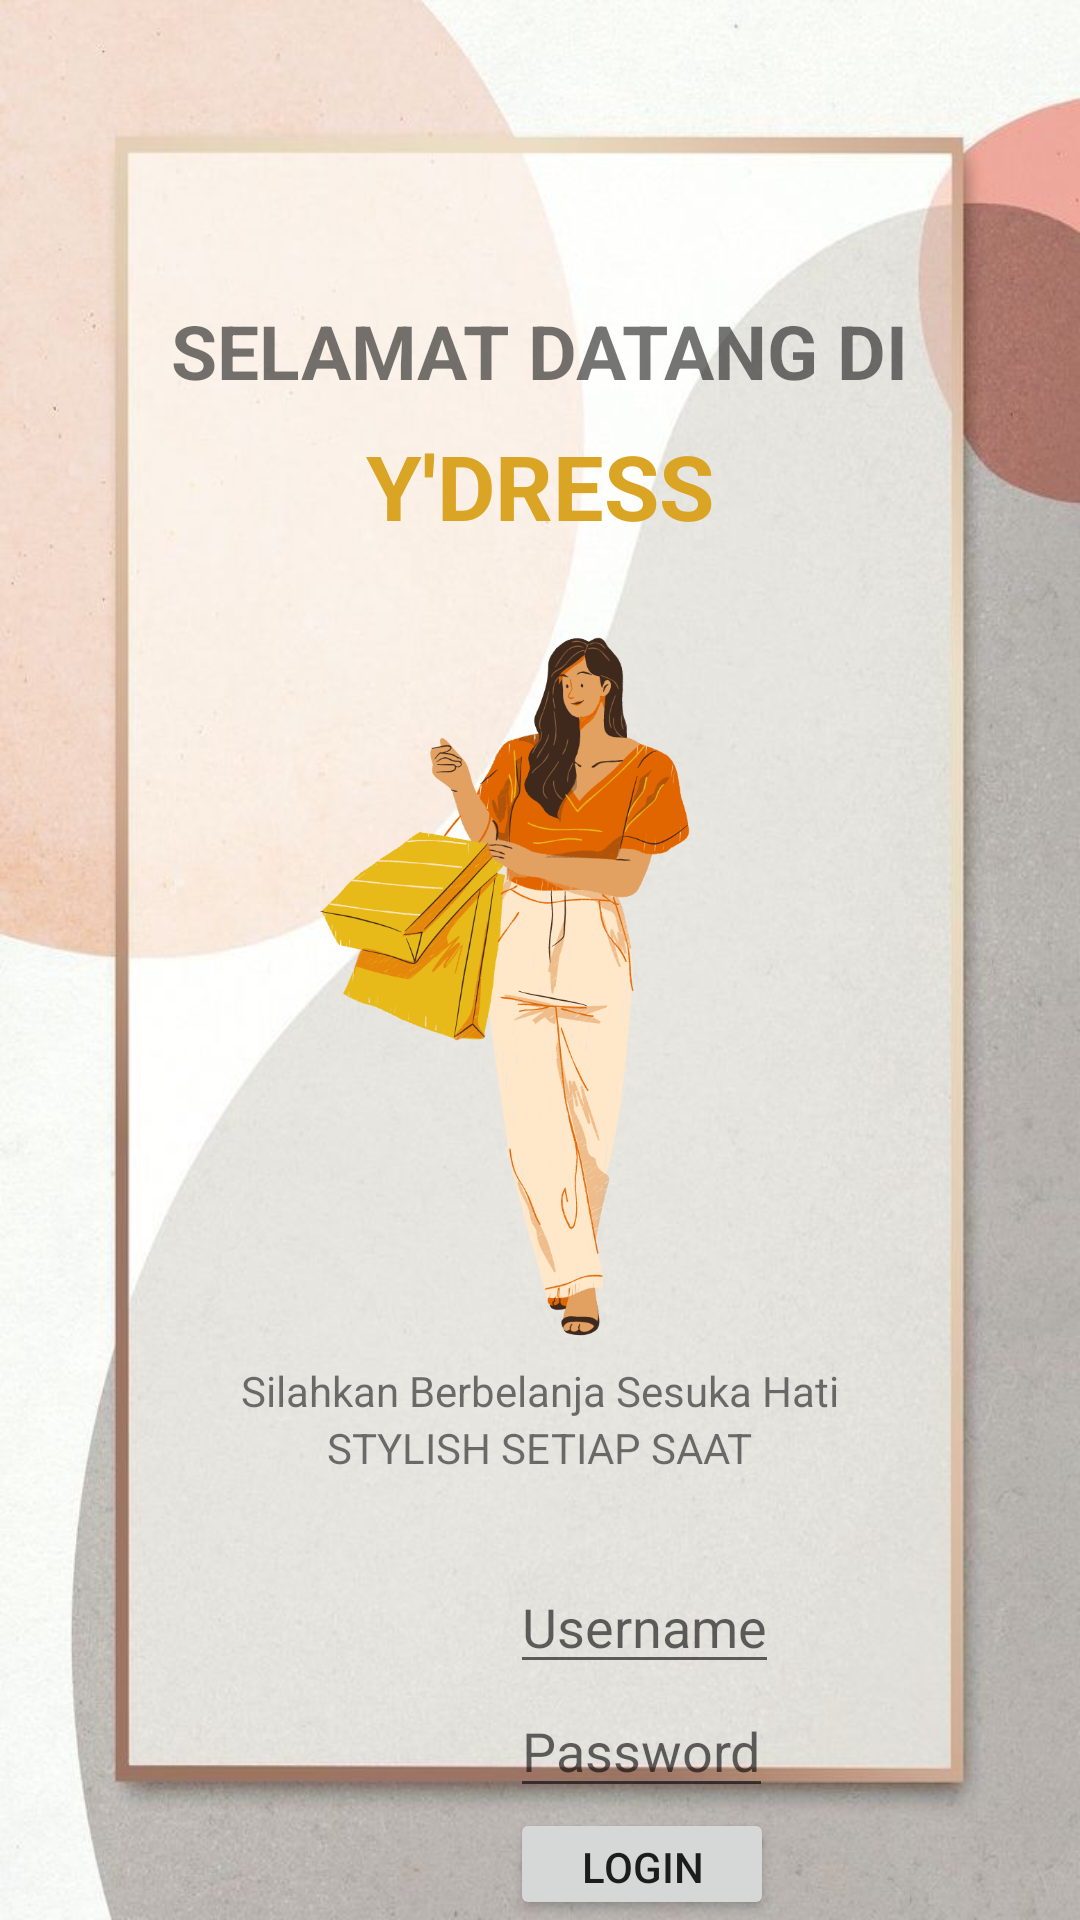

The Android layout XML behind this screen, and the referenced resources:
<!-- AndroidManifest.xml: application theme Theme.UASYolan -->
<!-- res/layout/activity_login.xml -->
<?xml version="1.0" encoding="utf-8"?>
<RelativeLayout xmlns:android="http://schemas.android.com/apk/res/android"
    xmlns:app="http://schemas.android.com/apk/res-auto"
    xmlns:tools="http://schemas.android.com/tools"
    android:layout_width="match_parent"
    android:layout_height="match_parent"
    tools:context=".LoginActivity"
    android:background="@drawable/primary">

    <TextView
        android:id="@+id/tv_selamat_datang"
        android:layout_width="wrap_content"
        android:layout_height="wrap_content"
        android:layout_marginTop="100dp"
        android:layout_centerHorizontal="true"
        android:textSize="25sp"
        android:textStyle="bold"
        android:text="SELAMAT DATANG DI" />

    <TextView
        android:id="@+id/txtYDress"
        android:layout_width="wrap_content"
        android:layout_height="wrap_content"
        android:layout_below="@id/tv_selamat_datang"
        android:text="Y'DRESS"
        android:layout_centerHorizontal="true"
        android:textSize="30sp"
        android:textColor="#DAA424"
        android:textStyle="bold"
        android:layout_marginTop="8dp"/>

    <ImageView
        android:id="@+id/iv_gambar"
        android:layout_width="250dp"
        android:layout_height="250dp"
        android:layout_alignParentTop="true"
        android:layout_centerHorizontal="true"
        android:layout_marginTop="204dp"
        android:src="@drawable/human" />

    <TextView
        android:id="@+id/tv_berbelanja"
        android:layout_width="wrap_content"
        android:layout_height="wrap_content"
        android:text="Silahkan Berbelanja Sesuka Hati"
        android:layout_below="@id/iv_gambar"
        android:layout_centerHorizontal="true"
        android:layout_marginTop="0dp"/>

    <TextView
        android:id="@+id/tv_style"
        android:layout_width="wrap_content"
        android:layout_height="wrap_content"
        android:text="STYLISH SETIAP SAAT"
        android:layout_below="@id/tv_berbelanja"
        android:layout_centerHorizontal="true"/>

    <EditText
        android:id="@+id/etUsername"
        android:layout_width="wrap_content"
        android:layout_height="wrap_content"
        android:hint="Username"
        android:layout_marginTop="520dp"
        android:layout_marginStart="170dp"/>

    <EditText
        android:id="@+id/etpassword"
        android:layout_width="wrap_content"
        android:layout_height="wrap_content"
        android:hint="Password"
        android:layout_below="@id/etUsername"
        android:layout_marginStart="170dp" />

    <Button
        android:id="@+id/btnLogin"
        android:layout_below="@id/etpassword"
        android:layout_width="wrap_content"
        android:layout_height="wrap_content"
        android:text="Login"
        android:layout_marginStart="170dp"/>

</RelativeLayout>
<!-- resources referenced by this layout -->
<resources>
  <!-- drawable human: png bitmap (drawable, 131289 bytes) -->
  <!-- drawable primary: jpg bitmap (drawable, 65818 bytes) -->
  <style name="Theme.UASYolan" parent="Theme.MaterialComponents.DayNight.DarkActionBar">
          
          <item name="colorPrimary">@color/purple_500</item>
          <item name="colorPrimaryVariant">@color/purple_700</item>
          <item name="colorOnPrimary">@color/white</item>
          
          <item name="colorSecondary">@color/teal_200</item>
          <item name="colorSecondaryVariant">@color/teal_700</item>
          <item name="colorOnSecondary">@color/black</item>
          
          <item name="android:statusBarColor">?attr/colorPrimaryVariant</item>
          
      </style>
  <!-- not gathered from this repository: default colours our renderer supplied (Android Studio template values) -->
  <color name="purple_500">#FF6200EE</color>
  <color name="purple_700">#FF3700B3</color>
  <color name="teal_200">#FF03DAC5</color>
  <color name="teal_700">#FF018786</color>
  <color name="black">#FF000000</color>
  <color name="white">#FFFFFFFF</color>
</resources>
